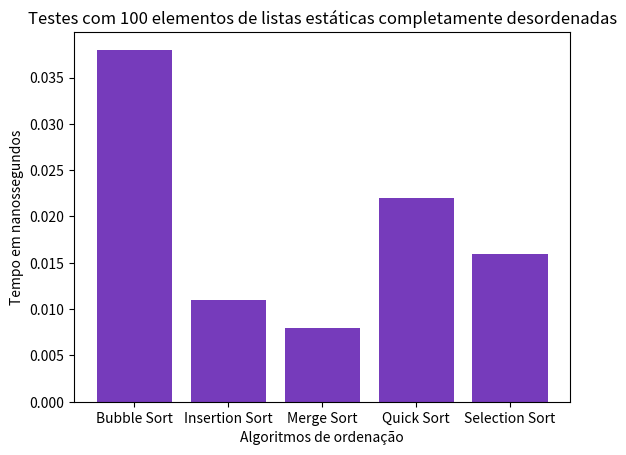

Generate this figure with matplotlib:
import matplotlib.pyplot as plt

"""
Bubble sort
38.000 ns
0.0380 ms
Insertion sort
11.600 ns
0.0116 ms
Merge sort
8.100 ns
0.0081 ms
Quick sort
22.400 ns
0.0224 ms
Selection sort
16.900 ns
0.0169 ms
"""
# Dados
categorias = ['Bubble Sort', 'Insertion Sort', 'Merge Sort', 'Quick Sort', 'Selection Sort']
lista_estatica = [0.038, 0.011, 0.008, 0.022, 0.016]

# Criar gráfico
plt.bar(categorias, lista_estatica, color="#763bbb")

# Adicionar títulos e labels
plt.title('Testes com 100 elementos de listas estáticas completamente desordenadas')
plt.xlabel('Algoritmos de ordenação')
plt.ylabel('Tempo em nanossegundos')

# Mostrar
plt.show()
